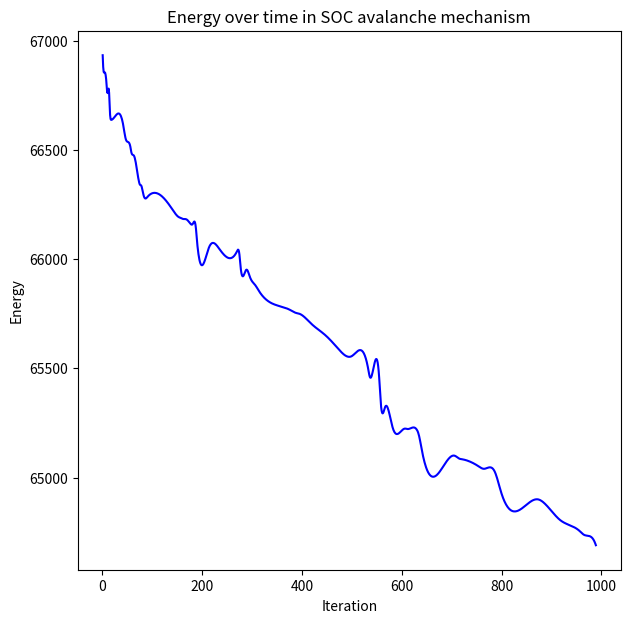
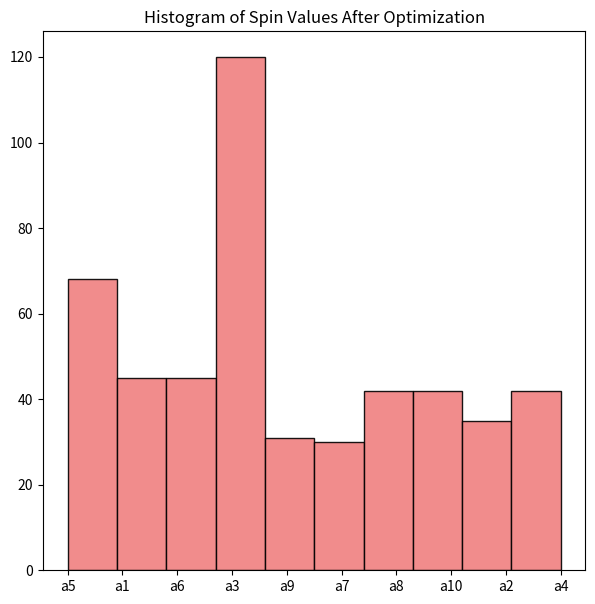

Reproduce these figures in Python, in order.
### Energy optimized SOC in neural networks based on Ising model

import numpy as np
import matplotlib.pyplot as plt
import networkx as nx
from scipy.interpolate import make_interp_spline

### Parameters
n = 500
k = 10
num_iteration = 1000
T = 100
dt = 0.1

### This is an identical graph structure generally used in Abelian Sandpile model
def initialize_graph(n,k):
    G = nx.erdos_renyi_graph(n, 0.3)
    a = [f'a{i+1}' for i in range(k)]   ### The set {a1, a2, ..., ak}
    s = {i: np.random.choice(a) for i in G.nodes()}
    return G, s

def energy(G,s):
    E = 0
    for i in G.nodes():
        for j in G.neighbors(i):
               if(s[i] != s[j]):   ### Reducing the misalignments in the spins 
                   E += 1
    return E

def simulate_avalanche(s,G,k):
    size = np.random.randint(1, len(G)//2)
    nodes = list(G.nodes())
    effected_nodes = np.random.choice(nodes, size, replace=False)
    updated_s = s.copy()
    
    for node in effected_nodes:
        if(np.random.rand() < 0.5):
            updated_s[node] = np.random.choice([f'a{i+1}' for i in range(k)])
        
    return updated_s, effected_nodes

def run_SOC(G,s,num_iteration,k):
    energy_over_time = []
    E = energy(G,s)
    for i in range(num_iteration):
        updated_s, _ = simulate_avalanche(s,G,k)
        new_E = energy(G,updated_s)
        if(new_E < E):
            s = updated_s
            E = new_E
            energy_over_time.append((i,E))
    return energy_over_time, s

G, s = initialize_graph(n,k)

energy_over_time, s = run_SOC(G,s,num_iteration,k)

### Plots
plt.figure(figsize=(7,7))
num_iteration, energies = zip(*energy_over_time)
smooth_iteration = np.linspace(min(num_iteration), max(num_iteration), 1000)
spline = make_interp_spline(num_iteration, energies)
smooth_energies = spline(smooth_iteration)
plt.plot(smooth_iteration, smooth_energies, color='blue')
plt.xlabel('Iteration')
plt.ylabel('Energy')
plt.title('Energy over time in SOC avalanche mechanism')
plt.show()

plt.figure(figsize=(7,7))
plt.hist([s[i] for i in s.keys()], bins=k, edgecolor='black', color='lightcoral', alpha=0.9)
plt.title('Histogram of Spin Values After Optimization')
plt.show()
